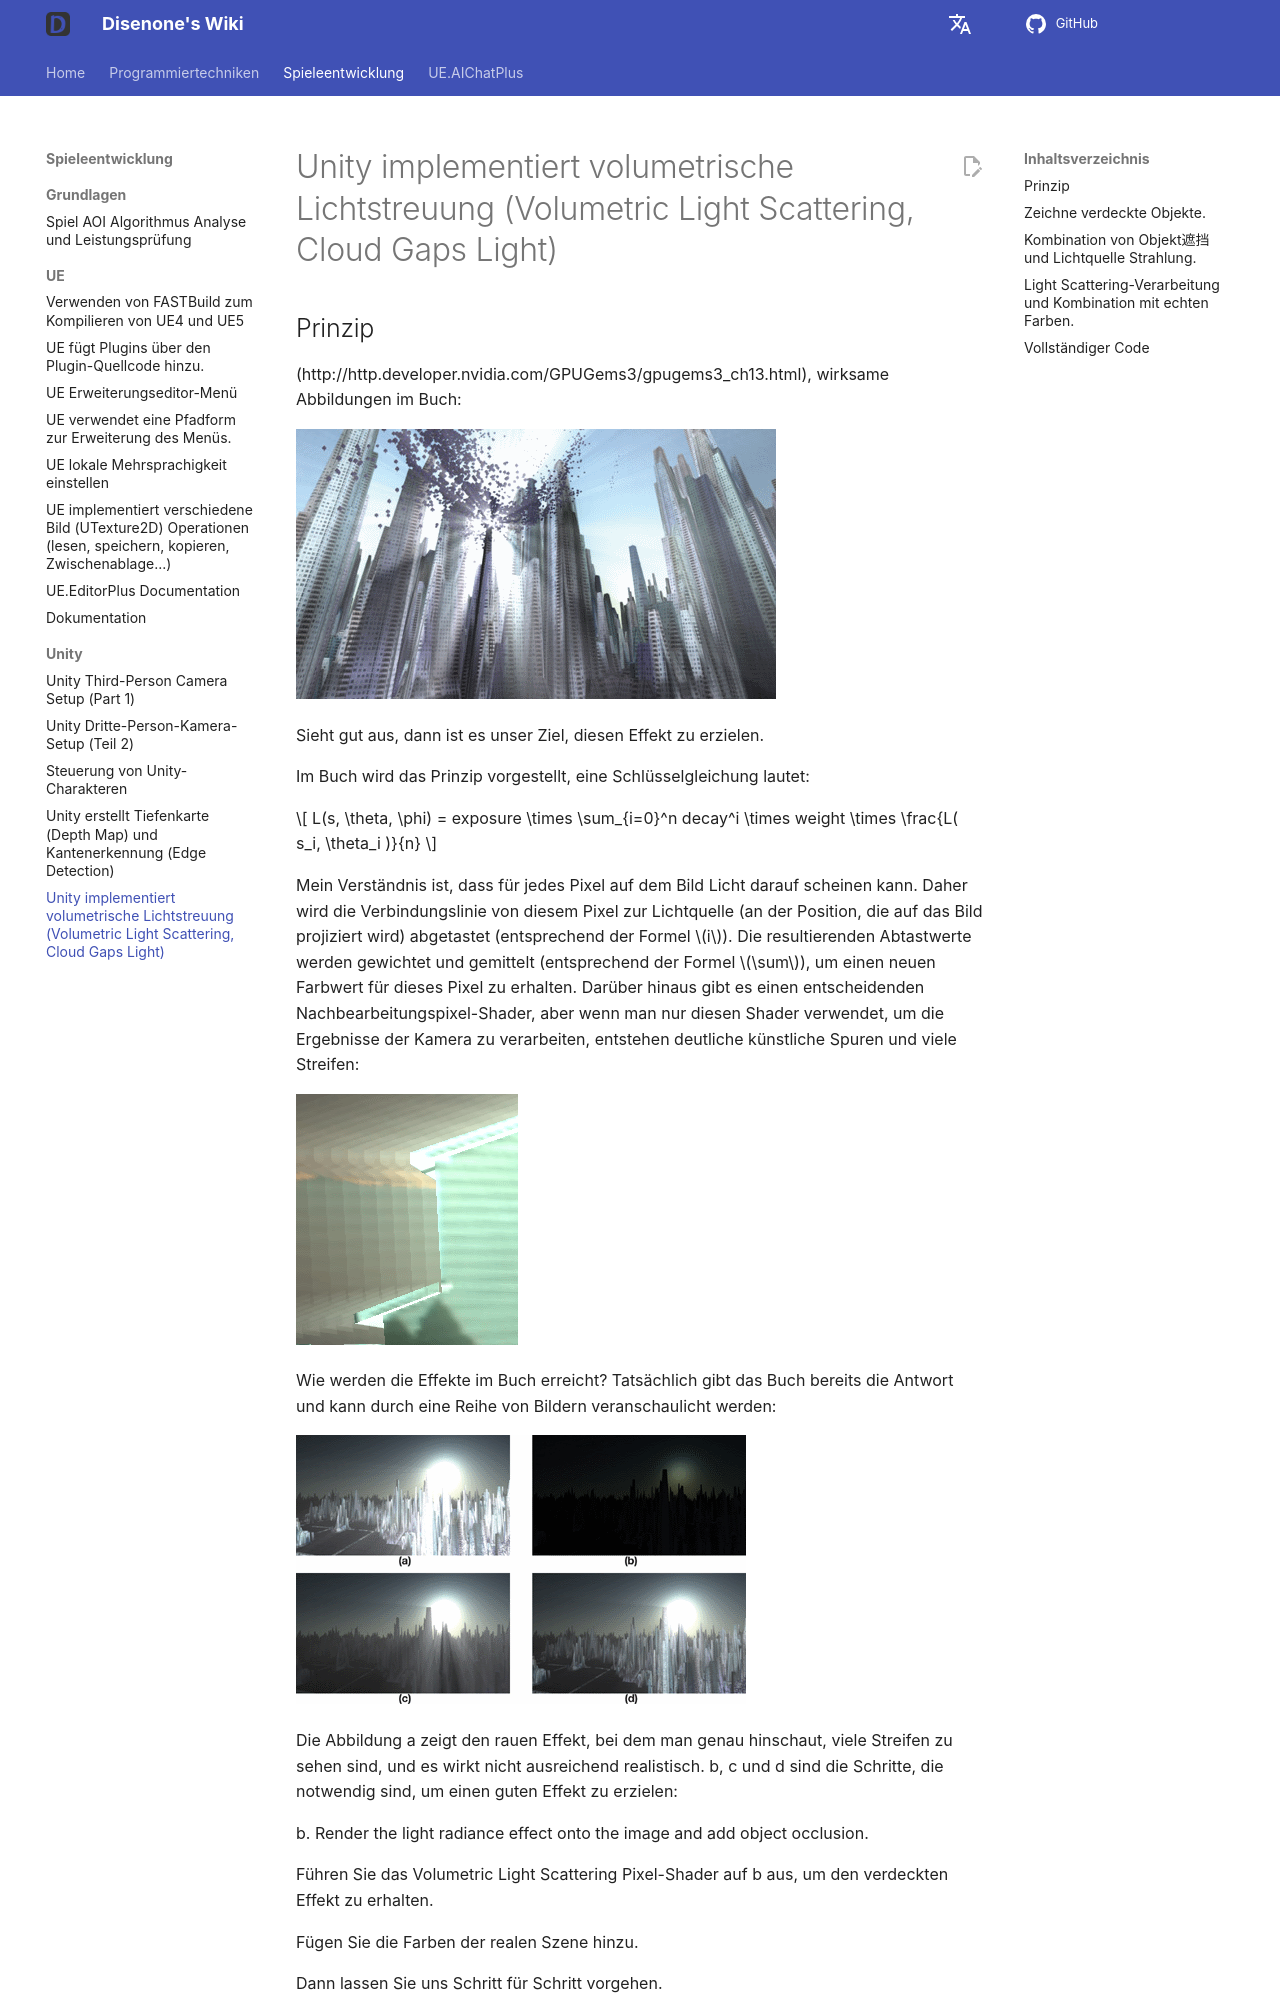

repository: disenone/wiki · page: de/unity-Unity实现体积光照散射/index.html · generator: mkdocs

---
layout: post
title: Unity implementiert volumetrische Lichtstreuung (Volumetric Light Scattering,
  Cloud Gaps Light)
categories:
- unity
catalog: true
tags:
- dev
description: Volumen-Lichtstreuung ist ein ziemlich beeindruckender visueller Effekt.
  Man hat das Gefühl, dass das Licht durch die Luft strömt, wobei die Partikel in
  der Luft vom Licht erleuchtet werden, während ein Teil des Lichts blockiert wird.
  Visuell erzeugt dies die Illusion von Lichtstrahlen, die vom Lichtquelle ausgehen.
figures:
- assets/post_assets/2014-3-30-unity-light-scattering/effect.gif
---

<meta property="og:title" content="Unity实现体积光照散射 (Volumetric Light Scattering，云隙光)" />

##Prinzip

(http://http.developer.nvidia.com/GPUGems3/gpugems3_ch13.html), wirksame Abbildungen im Buch:

![](assets/img/2014-3-30-unity-light-scattering/goodeffect.png)

Sieht gut aus, dann ist es unser Ziel, diesen Effekt zu erzielen.

Im Buch wird das Prinzip vorgestellt, eine Schlüsselgleichung lautet:

\\[ L(s, \theta, \phi) = exposure \times \sum\_{i=0}^n decay^i \times weight \times \frac{L( s\_i, \theta\_i )}{n} \\]

Mein Verständnis ist, dass für jedes Pixel auf dem Bild Licht darauf scheinen kann. Daher wird die Verbindungslinie von diesem Pixel zur Lichtquelle (an der Position, die auf das Bild projiziert wird) abgetastet (entsprechend der Formel \\(i\\)). Die resultierenden Abtastwerte werden gewichtet und gemittelt (entsprechend der Formel \\(\sum\\)), um einen neuen Farbwert für dieses Pixel zu erhalten. Darüber hinaus gibt es einen entscheidenden Nachbearbeitungspixel-Shader, aber wenn man nur diesen Shader verwendet, um die Ergebnisse der Kamera zu verarbeiten, entstehen deutliche künstliche Spuren und viele Streifen:

![](assets/img/2014-3-30-unity-light-scattering/badeffect.png)

Wie werden die Effekte im Buch erreicht? Tatsächlich gibt das Buch bereits die Antwort und kann durch eine Reihe von Bildern veranschaulicht werden:

![](assets/img/2014-3-30-unity-light-scattering/steps.png)

Die Abbildung a zeigt den rauen Effekt, bei dem man genau hinschaut, viele Streifen zu sehen sind, und es wirkt nicht ausreichend realistisch. b, c und d sind die Schritte, die notwendig sind, um einen guten Effekt zu erzielen:

b. Render the light radiance effect onto the image and add object occlusion.

Führen Sie das Volumetric Light Scattering Pixel-Shader auf b aus, um den verdeckten Effekt zu erhalten.
